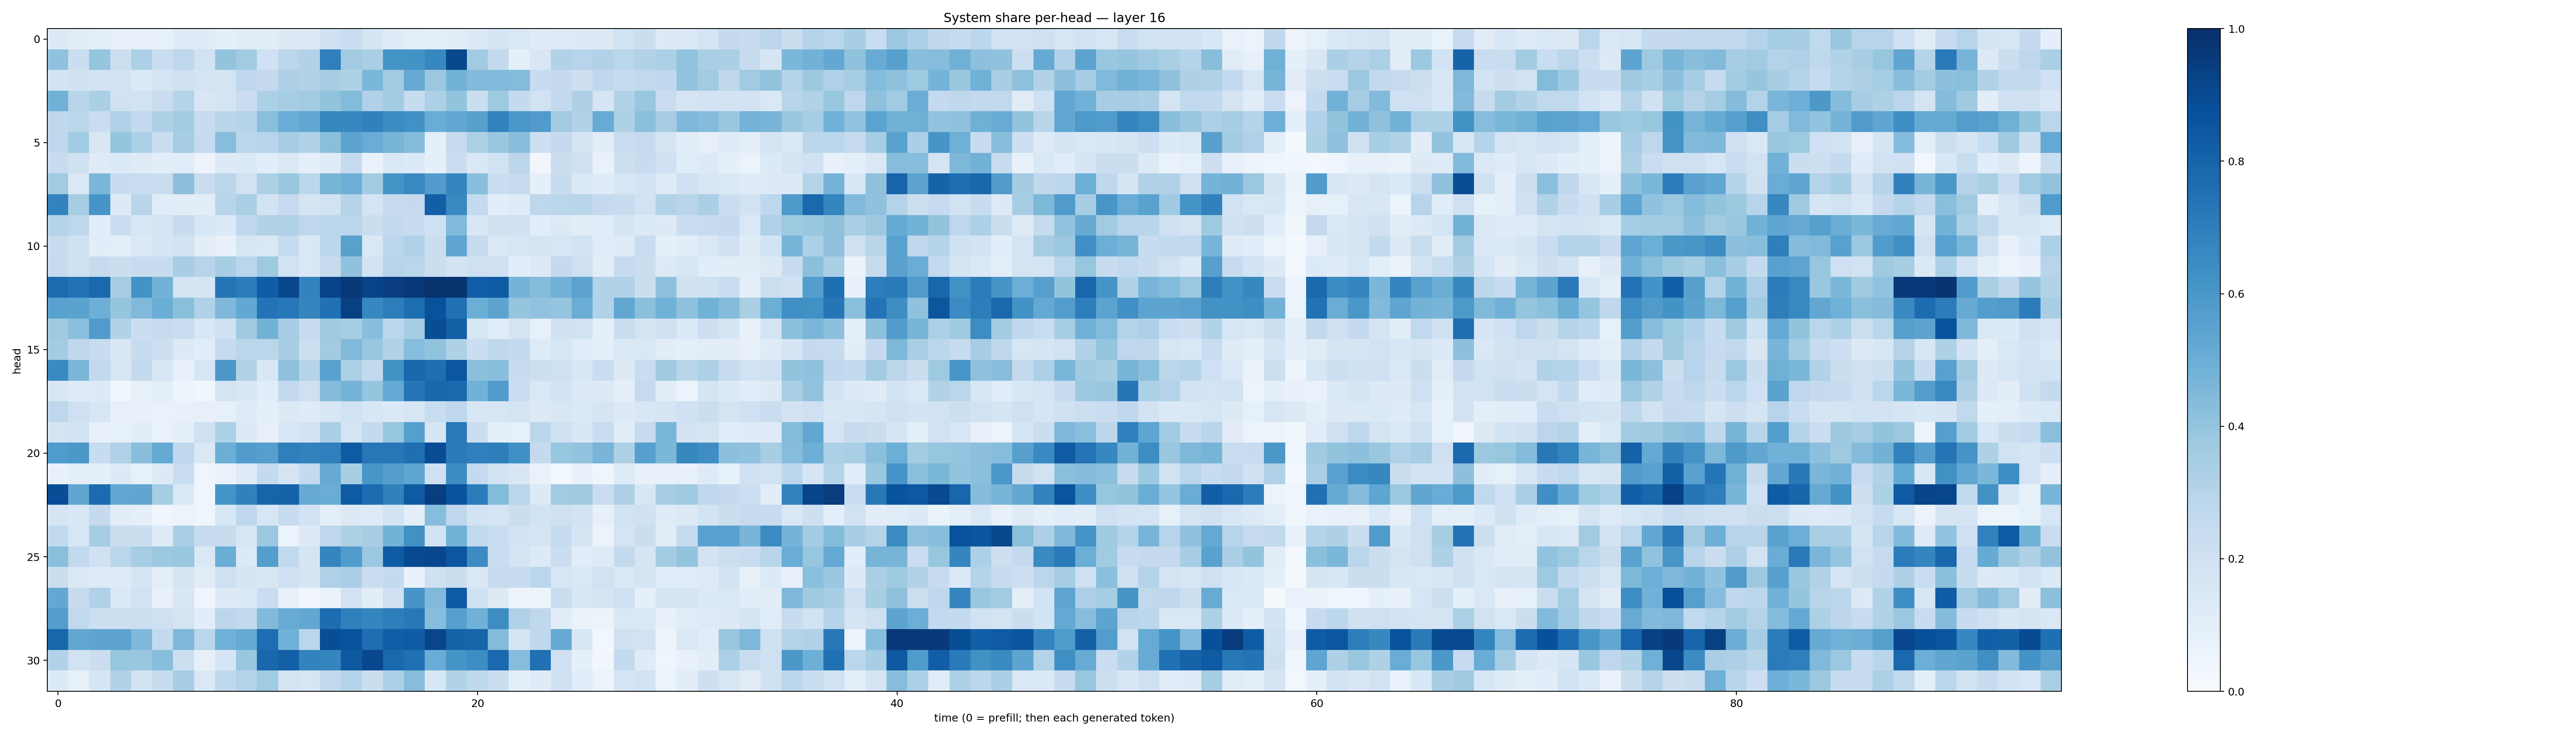

The data file committed next to this chart (first rows):
0.12608162, 0.11169356, 0.09559705, 0.08121342, 0.07975786, 0.0848722, 0.120720826, 0.11758278, 0.08698286, 0.11198517, 0.109492466, 0.12592013, 0.12928343, 0.19635314, 0.22833008, 0.17134847, 0.11810605, 0.0998662, 0.09525072, 0.10964953, 0.12883568, 0.17177057, 0.1435014, 0.120102145
0.4068, 0.2251, 0.3948, 0.2159, 0.33, 0.2333, 0.2761, 0.19, 0.3992, 0.3628, 0.2007, 0.2831, 0.3102, 0.6937, 0.3613, 0.3364, 0.6142, 0.6188, 0.6636, 0.9046, 0.367, 0.2552, 0.09223, 0.1493
0.1804, 0.1978, 0.1865, 0.1801, 0.1392, 0.1753, 0.1999, 0.1761, 0.1759, 0.2735, 0.2512, 0.3277, 0.3149, 0.3402, 0.3225, 0.4581, 0.3616, 0.5151, 0.3828, 0.4789, 0.4438, 0.4449, 0.4381, 0.2405
0.4821, 0.2897, 0.3333, 0.1955, 0.1884, 0.2288, 0.3017, 0.1514, 0.1742, 0.2298, 0.3282, 0.3496, 0.3657, 0.4017, 0.4409, 0.3182, 0.3568, 0.2381, 0.3293, 0.3986, 0.2214, 0.3721, 0.2546, 0.1891
0.272, 0.2792, 0.2296, 0.3171, 0.2502, 0.321, 0.3564, 0.2379, 0.2892, 0.3039, 0.4225, 0.5042, 0.5282, 0.6622, 0.661, 0.6848, 0.6462, 0.6265, 0.5042, 0.525, 0.5605, 0.6832, 0.5984, 0.5799
0.2667, 0.3665, 0.1491, 0.3964, 0.3285, 0.2255, 0.349, 0.246, 0.4319, 0.2786, 0.2946, 0.3512, 0.3108, 0.4234, 0.5397, 0.5043, 0.4687, 0.4374, 0.09231, 0.2475, 0.3253, 0.3863, 0.4297, 0.2119
0.2391, 0.1969, 0.1196, 0.1371, 0.124, 0.1018, 0.117, 0.0562, 0.1256, 0.134, 0.1081, 0.1484, 0.08625, 0.1202, 0.2472, 0.06998, 0.1457, 0.1331, 0.08833, 0.2284, 0.1476, 0.1886, 0.2804, 0.03385
0.3608, 0.1413, 0.4591, 0.2399, 0.2323, 0.2298, 0.4155, 0.23, 0.2865, 0.1889, 0.3318, 0.3905, 0.2782, 0.4665, 0.4956, 0.3562, 0.6152, 0.6577, 0.5766, 0.6684, 0.4258, 0.2294, 0.2438, 0.09065
0.6782, 0.3481, 0.6088, 0.1296, 0.2907, 0.1167, 0.1032, 0.1047, 0.2927, 0.3352, 0.1853, 0.2489, 0.1713, 0.1924, 0.3042, 0.1787, 0.2444, 0.2513, 0.8177, 0.66, 0.2557, 0.1086, 0.1183, 0.2742
0.3018, 0.2772, 0.1077, 0.2287, 0.1544, 0.1692, 0.24, 0.1631, 0.136, 0.2684, 0.3149, 0.3189, 0.2753, 0.2848, 0.2854, 0.225, 0.2605, 0.236, 0.2062, 0.4482, 0.1505, 0.1968, 0.2016, 0.109
0.2399, 0.1964, 0.1086, 0.1013, 0.1384, 0.1653, 0.185, 0.1025, 0.07266, 0.1614, 0.1421, 0.2471, 0.1481, 0.2776, 0.5564, 0.1483, 0.2817, 0.3175, 0.2247, 0.5373, 0.2429, 0.1442, 0.1591, 0.1726
0.2463, 0.1959, 0.2457, 0.2195, 0.2359, 0.2368, 0.3466, 0.2966, 0.3469, 0.2889, 0.3711, 0.1925, 0.1455, 0.2439, 0.4099, 0.1859, 0.296, 0.2859, 0.2233, 0.1845, 0.2109, 0.2063, 0.1076, 0.1284
0.7703, 0.7404, 0.7785, 0.3487, 0.6181, 0.4793, 0.1782, 0.1692, 0.7377, 0.7068, 0.8264, 0.91, 0.6785, 0.9205, 0.9652, 0.9236, 0.9424, 0.9685, 0.986, 0.9845, 0.8207, 0.8351, 0.4743, 0.436
0.5525, 0.5494, 0.4922, 0.3975, 0.4478, 0.5019, 0.4234, 0.3172, 0.4521, 0.5261, 0.7388, 0.7261, 0.6692, 0.7489, 0.937, 0.6674, 0.6996, 0.7604, 0.8702, 0.7531, 0.4964, 0.5461, 0.3975, 0.4032
0.3692, 0.4229, 0.5766, 0.3164, 0.2213, 0.2461, 0.2298, 0.1533, 0.2005, 0.3707, 0.4794, 0.3504, 0.2462, 0.3686, 0.3463, 0.4277, 0.2794, 0.3506, 0.8857, 0.8157, 0.1616, 0.1169, 0.178, 0.07845
0.3559, 0.2719, 0.2384, 0.1504, 0.2392, 0.2116, 0.1258, 0.108, 0.243, 0.2889, 0.2851, 0.3441, 0.2149, 0.3626, 0.449, 0.3847, 0.3135, 0.4301, 0.4047, 0.3236, 0.2195, 0.2733, 0.2543, 0.1234
0.6539, 0.4595, 0.2594, 0.1589, 0.2563, 0.1613, 0.08145, 0.1584, 0.5974, 0.309, 0.1493, 0.4121, 0.3041, 0.5538, 0.3306, 0.2586, 0.6221, 0.7871, 0.7595, 0.8548, 0.4206, 0.4296, 0.2415, 0.2181
0.15, 0.1176, 0.1348, 0.03813, 0.08542, 0.09507, 0.05003, 0.0382, 0.1761, 0.1486, 0.1061, 0.2593, 0.2059, 0.4372, 0.4752, 0.3959, 0.5225, 0.728, 0.7879, 0.7761, 0.4862, 0.5769, 0.2303, 0.1459
0.277, 0.2082, 0.1574, 0.07881, 0.07306, 0.0687, 0.07272, 0.07895, 0.08399, 0.125, 0.08974, 0.1324, 0.1183, 0.1545, 0.1921, 0.1539, 0.1339, 0.1614, 0.2344, 0.2771, 0.1558, 0.1591, 0.1794, 0.1268
0.1786, 0.1855, 0.07066, 0.08524, 0.1074, 0.07003, 0.09496, 0.21, 0.3286, 0.1288, 0.07921, 0.1552, 0.1818, 0.3322, 0.1752, 0.2577, 0.393, 0.5644, 0.1697, 0.7183, 0.2212, 0.09034, 0.08517, 0.2778
0.5854, 0.5966, 0.236, 0.3186, 0.4262, 0.517, 0.2676, 0.147, 0.4998, 0.575, 0.5631, 0.6952, 0.6828, 0.6911, 0.833, 0.7264, 0.725, 0.7575, 0.8882, 0.7111, 0.6943, 0.6976, 0.6313, 0.2538
0.07531, 0.0998, 0.0928, 0.1289, 0.08493, 0.126, 0.2326, 0.04439, 0.06946, 0.1234, 0.2565, 0.1656, 0.2556, 0.512, 0.3408, 0.6023, 0.5704, 0.5377, 0.2053, 0.6462, 0.2505, 0.1872, 0.1485, 0.0692
0.8838, 0.5321, 0.7721, 0.5309, 0.5315, 0.349, 0.1434, 0.04149, 0.6149, 0.6839, 0.7992, 0.8018, 0.5139, 0.5059, 0.8344, 0.7669, 0.6838, 0.8323, 0.9415, 0.8646, 0.7049, 0.438, 0.2835, 0.129
0.1657, 0.1525, 0.2528, 0.1029, 0.0934, 0.0467, 0.05536, 0.04402, 0.1561, 0.2687, 0.1601, 0.2411, 0.1817, 0.1001, 0.1307, 0.1232, 0.1848, 0.09695, 0.432, 0.2763, 0.1855, 0.1675, 0.2212, 0.1947
0.2653, 0.1579, 0.3525, 0.2196, 0.2245, 0.123, 0.3373, 0.2422, 0.2377, 0.1578, 0.381, 0.06173, 0.1311, 0.2743, 0.3242, 0.3403, 0.4773, 0.6276, 0.1854, 0.4872, 0.263, 0.2334, 0.1809, 0.1719
0.4238, 0.261, 0.2026, 0.289, 0.3486, 0.3783, 0.3883, 0.1409, 0.5036, 0.1347, 0.5679, 0.2652, 0.1651, 0.6686, 0.5743, 0.3823, 0.831, 0.9, 0.9076, 0.8537, 0.6457, 0.2331, 0.1753, 0.1349
0.2228, 0.1454, 0.1237, 0.1244, 0.1653, 0.09495, 0.1698, 0.1094, 0.204, 0.17, 0.1491, 0.2092, 0.1704, 0.3181, 0.3376, 0.2299, 0.2565, 0.07369, 0.2077, 0.2206, 0.1433, 0.2384, 0.2348, 0.2863
0.5242, 0.243, 0.3199, 0.1431, 0.1922, 0.07817, 0.1492, 0.03993, 0.1303, 0.1335, 0.2276, 0.07404, 0.034, 0.06269, 0.1833, 0.1041, 0.2105, 0.6057, 0.4466, 0.8338, 0.2011, 0.1258, 0.04809, 0.05083
0.5665, 0.2632, 0.2154, 0.2183, 0.2166, 0.2078, 0.175, 0.1072, 0.2833, 0.2601, 0.4421, 0.5103, 0.5285, 0.7668, 0.6894, 0.6717, 0.696, 0.7192, 0.4301, 0.5621, 0.4876, 0.6422, 0.3188, 0.2703
0.7893, 0.5248, 0.5416, 0.5404, 0.4522, 0.2606, 0.4508, 0.2856, 0.4861, 0.5188, 0.7644, 0.485, 0.2874, 0.8853, 0.8663, 0.7635, 0.8223, 0.8316, 0.9157, 0.8034, 0.7998, 0.4388, 0.1684, 0.268
0.3121, 0.192, 0.226, 0.391, 0.3845, 0.4289, 0.2173, 0.07818, 0.1653, 0.3842, 0.7869, 0.815, 0.6771, 0.6717, 0.8424, 0.9087, 0.7839, 0.7524, 0.5042, 0.6134, 0.6431, 0.7774, 0.4325, 0.7529
0.1343, 0.07962, 0.1668, 0.3152, 0.1889, 0.2363, 0.3461, 0.1478, 0.2678, 0.3065, 0.3637, 0.1737, 0.1598, 0.2638, 0.3002, 0.2208, 0.3308, 0.429, 0.1542, 0.3146, 0.2699, 0.2246, 0.09691, 0.121
